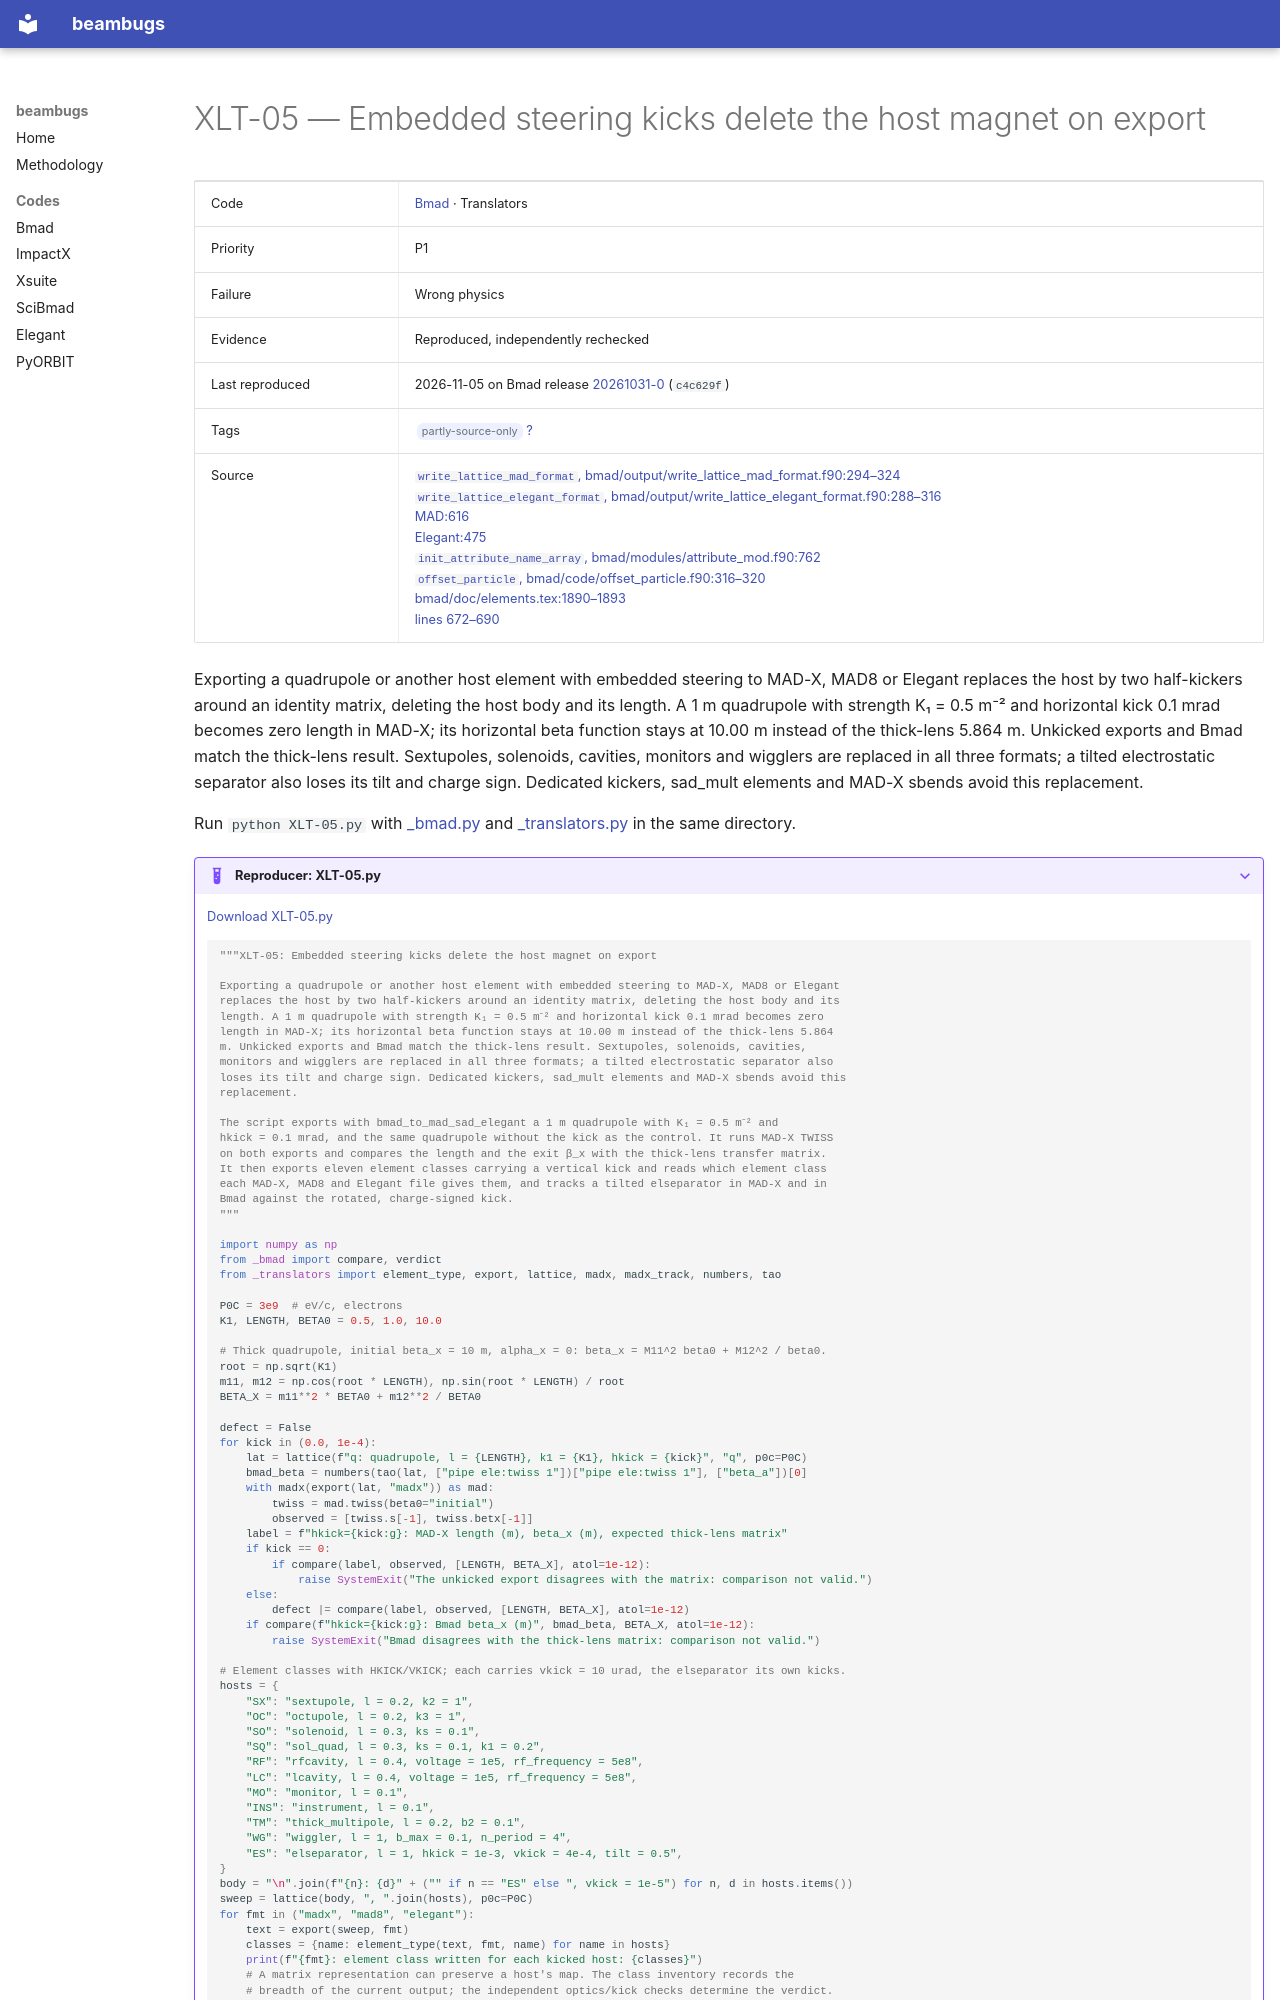

repository: nikitakuklev/beambugs · page: bmad/XLT-05/index.html · generator: mkdocs

---
title: "XLT-05: Embedded steering kicks delete the host magnet on export"
hide:
  - toc
---

# XLT-05 — Embedded steering kicks delete the host magnet on export

| | |
|---|---|
| Code | [Bmad](../index.md) · Translators |
| Priority | P1 |
| Failure | Wrong physics |
| Evidence | Reproduced, independently rechecked |
| Last reproduced | 2026-11-05 on Bmad release [20261031-0](https://github.com/bmad-sim/bmad-ecosystem/tree/20261031-0) (`c4c629f`) |
| Tags | <span class="bb-tag">partly-source-only</span> [?](../../methodology.md#tags) |
| Source | [`write_lattice_mad_format`, bmad/output/write_lattice_mad_format.f90:294–324](https://github.com/bmad-sim/bmad-ecosystem/blob/c4c629fc9071d3a56cb1ba5bc714baba65e9c5d3/bmad/output/write_lattice_mad_format.f90#L294-L324)<br>[`write_lattice_elegant_format`, bmad/output/write_lattice_elegant_format.f90:288–316](https://github.com/bmad-sim/bmad-ecosystem/blob/c4c629fc9071d3a56cb1ba5bc714baba65e9c5d3/bmad/output/write_lattice_elegant_format.f90#L288-L316)<br>[MAD:616](https://github.com/bmad-sim/bmad-ecosystem/blob/c4c629fc9071d3a56cb1ba5bc714baba65e9c5d3/bmad/output/write_lattice_mad_format.f90#L616)<br>[Elegant:475](https://github.com/bmad-sim/bmad-ecosystem/blob/c4c629fc9071d3a56cb1ba5bc714baba65e9c5d3/bmad/output/write_lattice_elegant_format.f90#L475)<br>[`init_attribute_name_array`, bmad/modules/attribute_mod.f90:762](https://github.com/bmad-sim/bmad-ecosystem/blob/c4c629fc9071d3a56cb1ba5bc714baba65e9c5d3/bmad/modules/attribute_mod.f90#L762)<br>[`offset_particle`, bmad/code/offset_particle.f90:316–320](https://github.com/bmad-sim/bmad-ecosystem/blob/c4c629fc9071d3a56cb1ba5bc714baba65e9c5d3/bmad/code/offset_particle.f90#L316-L320)<br>[bmad/doc/elements.tex:1890–1893](https://github.com/bmad-sim/bmad-ecosystem/blob/c4c629fc9071d3a56cb1ba5bc714baba65e9c5d3/bmad/doc/elements.tex#L1890-L1893)<br>[lines 672–690](https://github.com/bmad-sim/bmad-ecosystem/blob/c4c629fc9071d3a56cb1ba5bc714baba65e9c5d3/bmad/output/write_lattice_mad_format.f90#L672-L690) |

Exporting a quadrupole or another host element with embedded steering to MAD-X, MAD8 or Elegant replaces the host by two half-kickers around an identity matrix, deleting the host body and its length. A 1 m quadrupole with strength K₁ = 0.5 m⁻² and horizontal kick 0.1 mrad becomes zero length in MAD-X; its horizontal beta function stays at 10.00 m instead of the thick-lens 5.864 m. Unkicked exports and Bmad match the thick-lens result. Sextupoles, solenoids, cavities, monitors and wigglers are replaced in all three formats; a tilted electrostatic separator also loses its tilt and charge sign. Dedicated kickers, sad_mult elements and MAD-X sbends avoid this replacement.

Run `python XLT-05.py` with [_bmad.py](../helpers/_bmad.py) and [_translators.py](../helpers/_translators.py) in the same directory.

??? example "Reproducer: XLT-05.py"

    [Download XLT-05.py](XLT-05.py)

    ```python
    """XLT-05: Embedded steering kicks delete the host magnet on export

    Exporting a quadrupole or another host element with embedded steering to MAD-X, MAD8 or Elegant
    replaces the host by two half-kickers around an identity matrix, deleting the host body and its
    length. A 1 m quadrupole with strength K₁ = 0.5 m⁻² and horizontal kick 0.1 mrad becomes zero
    length in MAD-X; its horizontal beta function stays at 10.00 m instead of the thick-lens 5.864
    m. Unkicked exports and Bmad match the thick-lens result. Sextupoles, solenoids, cavities,
    monitors and wigglers are replaced in all three formats; a tilted electrostatic separator also
    loses its tilt and charge sign. Dedicated kickers, sad_mult elements and MAD-X sbends avoid this
    replacement.

    The script exports with bmad_to_mad_sad_elegant a 1 m quadrupole with K₁ = 0.5 m⁻² and
    hkick = 0.1 mrad, and the same quadrupole without the kick as the control. It runs MAD-X TWISS
    on both exports and compares the length and the exit β_x with the thick-lens transfer matrix.
    It then exports eleven element classes carrying a vertical kick and reads which element class
    each MAD-X, MAD8 and Elegant file gives them, and tracks a tilted elseparator in MAD-X and in
    Bmad against the rotated, charge-signed kick.
    """

    import numpy as np
    from _bmad import compare, verdict
    from _translators import element_type, export, lattice, madx, madx_track, numbers, tao

    P0C = 3e9  # eV/c, electrons
    K1, LENGTH, BETA0 = 0.5, 1.0, 10.0

    # Thick quadrupole, initial beta_x = 10 m, alpha_x = 0: beta_x = M11^2 beta0 + M12^2 / beta0.
    root = np.sqrt(K1)
    m11, m12 = np.cos(root * LENGTH), np.sin(root * LENGTH) / root
    BETA_X = m11**2 * BETA0 + m12**2 / BETA0

    defect = False
    for kick in (0.0, 1e-4):
        lat = lattice(f"q: quadrupole, l = {LENGTH}, k1 = {K1}, hkick = {kick}", "q", p0c=P0C)
        bmad_beta = numbers(tao(lat, ["pipe ele:twiss 1"])["pipe ele:twiss 1"], ["beta_a"])[0]
        with madx(export(lat, "madx")) as mad:
            twiss = mad.twiss(beta0="initial")
            observed = [twiss.s[-1], twiss.betx[-1]]
        label = f"hkick={kick:g}: MAD-X length (m), beta_x (m), expected thick-lens matrix"
        if kick == 0:
            if compare(label, observed, [LENGTH, BETA_X], atol=1e-12):
                raise SystemExit("The unkicked export disagrees with the matrix: comparison not valid.")
        else:
            defect |= compare(label, observed, [LENGTH, BETA_X], atol=1e-12)
        if compare(f"hkick={kick:g}: Bmad beta_x (m)", bmad_beta, BETA_X, atol=1e-12):
            raise SystemExit("Bmad disagrees with the thick-lens matrix: comparison not valid.")
